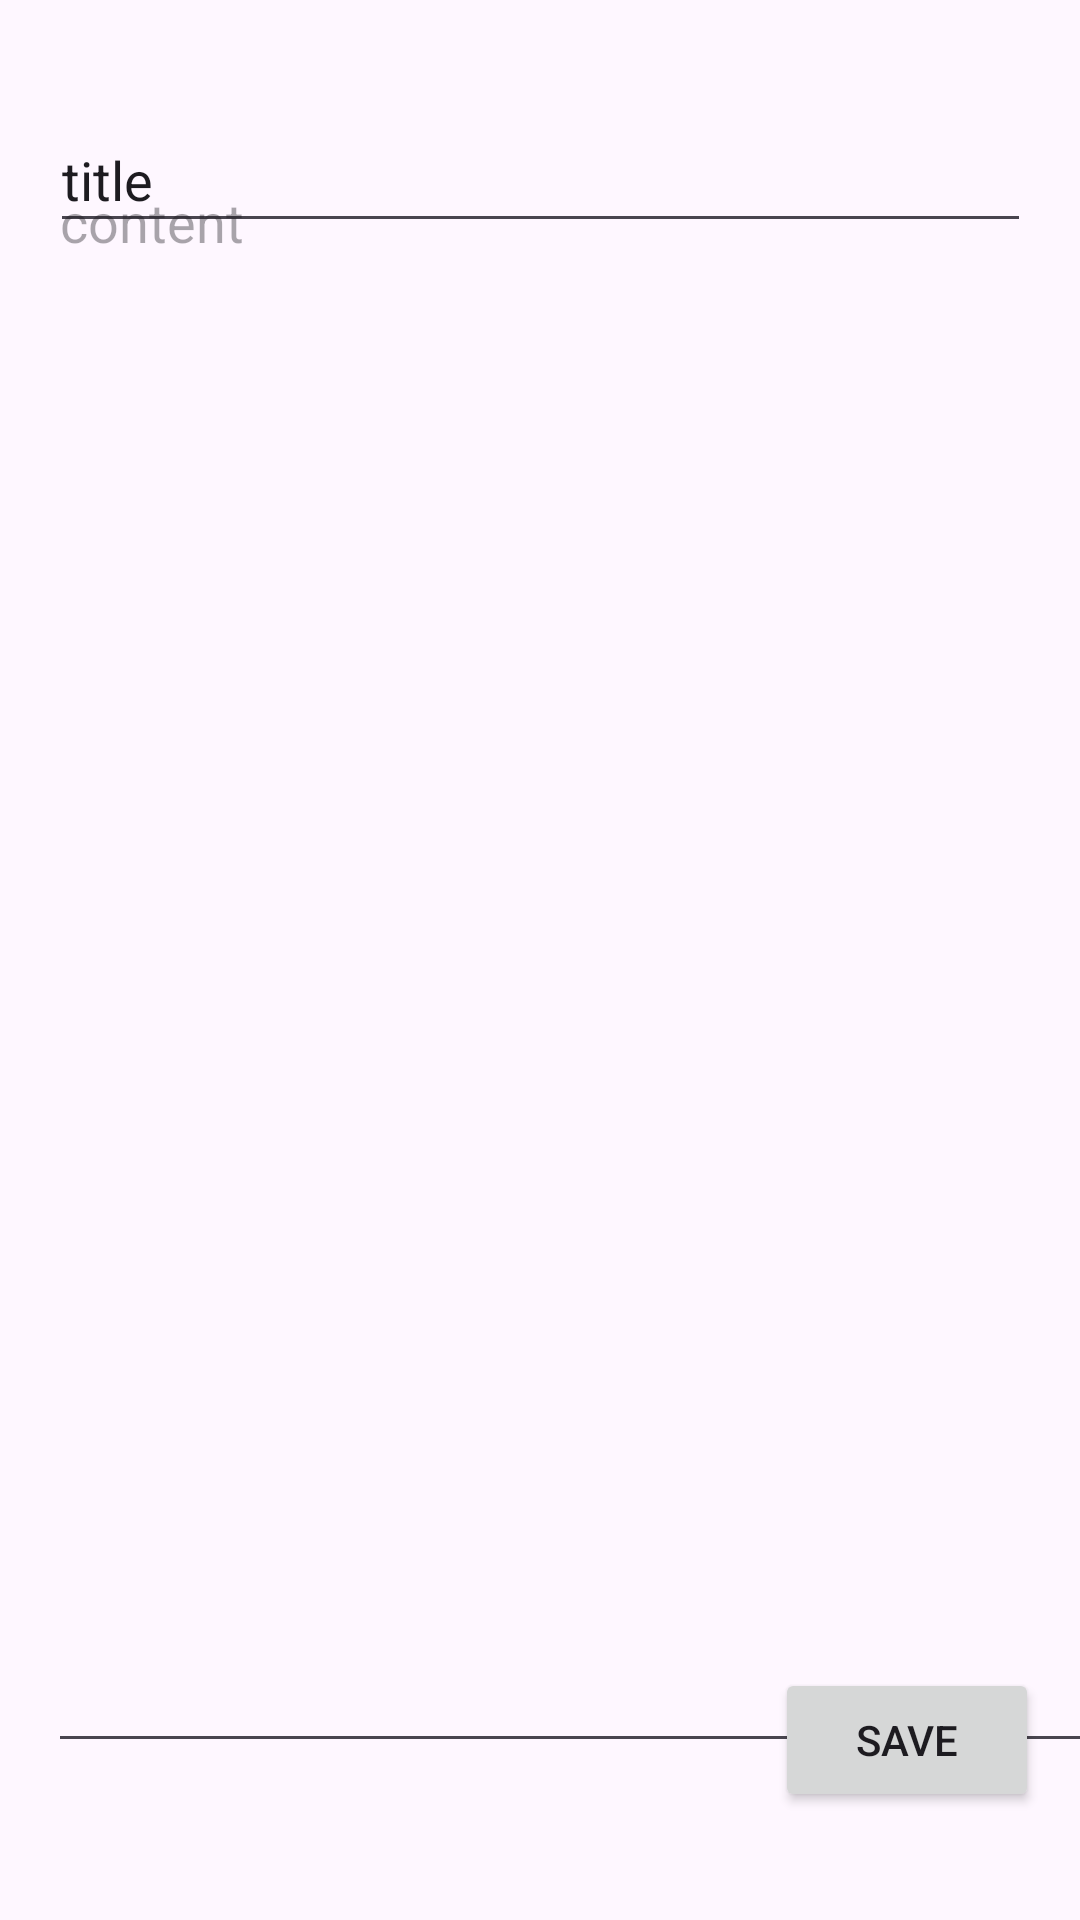

Android layout source for this screen:
<!-- AndroidManifest.xml: application theme Theme.Notepad_app -->
<!-- res/layout/activity_new_note.xml -->
<?xml version="1.0" encoding="utf-8"?>
<androidx.constraintlayout.widget.ConstraintLayout
    xmlns:android="http://schemas.android.com/apk/res/android"
    xmlns:tools="http://schemas.android.com/tools"
    xmlns:app="http://schemas.android.com/apk/res-auto"
    android:id="@+id/main"
    android:layout_width="match_parent"
    android:layout_height="match_parent"
    tools:context=".NewNoteActivity">

    <Button
        android:id="@+id/save_note_btn"
        android:layout_width="wrap_content"
        android:layout_height="wrap_content"
        android:layout_marginBottom="36dp"
        android:text="Save"
        app:layout_constraintBottom_toBottomOf="parent"
        app:layout_constraintEnd_toEndOf="parent"
        app:layout_constraintHorizontal_bias="0.95"
        app:layout_constraintStart_toStartOf="parent" />

    <EditText
        android:id="@+id/editTitleText"
        android:layout_width="327dp"
        android:layout_height="45dp"
        android:layout_marginTop="36dp"
        android:ems="10"
        android:inputType="text"
        android:text="title"
        app:layout_constraintEnd_toEndOf="parent"
        app:layout_constraintStart_toStartOf="parent"
        app:layout_constraintTop_toTopOf="parent" />

    <EditText
        android:id="@+id/editContentText"
        android:layout_width="376dp"
        android:layout_height="536dp"
        android:layout_marginStart="16dp"
        android:ems="10"
        android:gravity="start|top"
        android:hint="content"
        android:inputType="textMultiLine"
        app:layout_constraintBottom_toBottomOf="parent"
        app:layout_constraintStart_toStartOf="parent"
        app:layout_constraintTop_toTopOf="parent"
        app:layout_constraintVertical_bias="0.497" />

    <Button
        android:id="@+id/deleteNoteBtn"
        android:layout_width="wrap_content"
        android:layout_height="wrap_content"
        android:layout_marginStart="16dp"
        android:layout_marginBottom="36dp"
        android:text="Delete Note"
        android:visibility="gone"
        app:layout_constraintBottom_toBottomOf="parent"
        app:layout_constraintStart_toStartOf="parent" />
</androidx.constraintlayout.widget.ConstraintLayout>
<!-- resources referenced by this layout -->
<resources>
  <style name="Theme.Notepad_app" parent="Base.Theme.Notepad_app" />
  <style name="Base.Theme.Notepad_app" parent="Theme.Material3.DayNight.NoActionBar">
          
          
      </style>
</resources>
